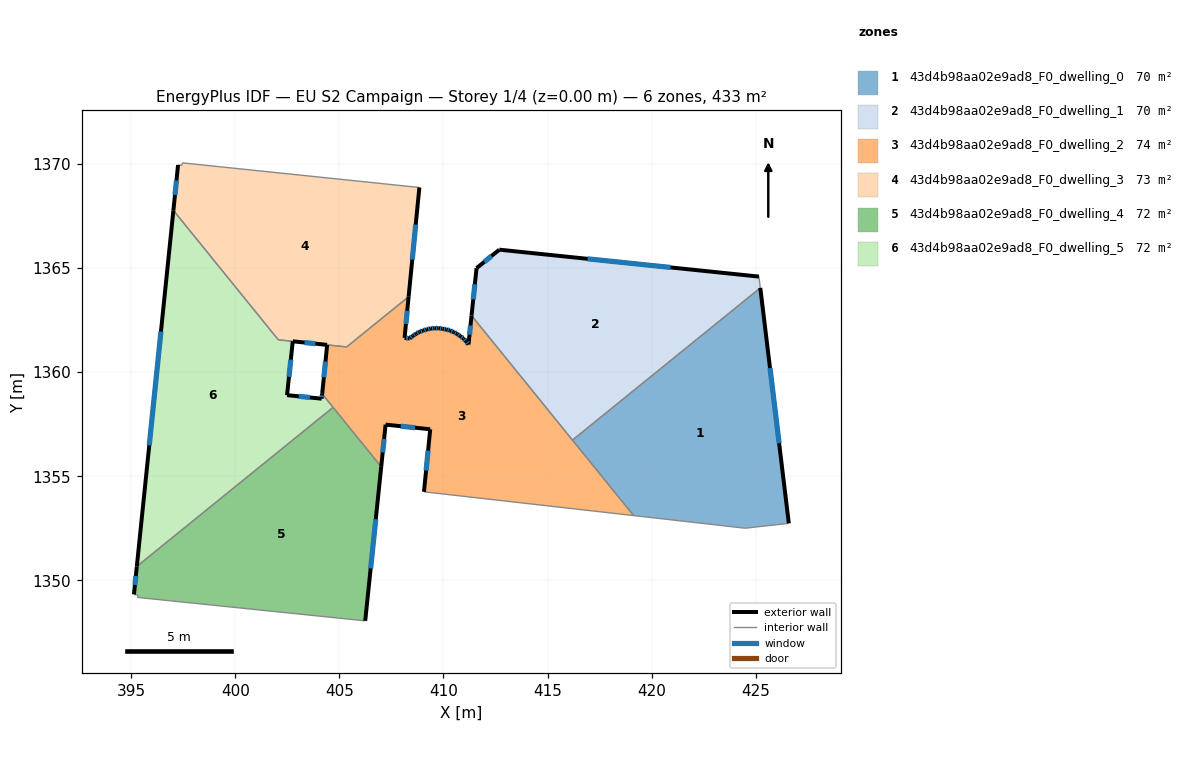
=== STOREY PLAN SPEC (per zone: floor XY polygon, exterior-wall plan segments, windows/doors) ===
zone 1: 43d4b98aa02e9ad8_F0_dwelling_0  (70.3 m²)
  floor: (425.22, 1364.05) (426.59, 1352.74) (424.49, 1352.50) (419.14, 1353.11) (416.20, 1356.74)
  exterior wall: (426.59, 1352.74) – (425.22, 1364.05)  [11.4 m]
    window: (426.13, 1356.59) – (425.69, 1360.20)  [3.5 m²]
  interior walls: 4
zone 2: 43d4b98aa02e9ad8_F0_dwelling_1  (70.3 m²)
  floor: (425.16, 1364.59) (425.22, 1364.05) (416.20, 1356.74) (411.35, 1362.72) (411.59, 1365.00) (412.69, 1365.88)
  exterior wall: (411.59, 1365.00) – (411.35, 1362.72)  [2.3 m]
    window: (411.51, 1364.22) – (411.43, 1363.49)  [0.7 m²]
  exterior wall: (412.69, 1365.88) – (411.59, 1365.00)  [1.4 m]
    window: (412.31, 1365.58) – (411.96, 1365.30)  [0.4 m²]
  exterior wall: (425.16, 1364.59) – (412.69, 1365.88)  [12.5 m]
    window: (420.91, 1365.03) – (416.93, 1365.44)  [3.8 m²]
  interior walls: 3
zone 3: 43d4b98aa02e9ad8_F0_dwelling_2  (74.4 m²)
  floor: (411.35, 1362.72) (419.14, 1353.11) (409.07, 1354.25) (409.37, 1357.26) (407.22, 1357.48) (407.01, 1355.46) (404.18, 1358.96) (404.42, 1361.31) (405.35, 1361.21) (408.33, 1363.62) (408.13, 1361.65) (408.38, 1361.62) (408.53, 1361.74) (408.69, 1361.84) (408.85, 1361.94) (409.02, 1362.00) (409.20, 1362.05) (409.39, 1362.10) (409.58, 1362.11) (409.77, 1362.11) (409.95, 1362.09) (410.14, 1362.05) (410.31, 1362.00) (410.49, 1361.93) (410.66, 1361.84) (410.81, 1361.73) (410.96, 1361.61) (411.09, 1361.48) (411.20, 1361.33)
  exterior wall: (408.69, 1361.84) – (408.53, 1361.74)  [0.2 m]
    window: (408.63, 1361.81) – (408.58, 1361.78)  [0.1 m²]
  exterior wall: (408.85, 1361.94) – (408.69, 1361.84)  [0.2 m]
    window: (408.80, 1361.91) – (408.74, 1361.88)  [0.1 m²]
  exterior wall: (409.02, 1362.00) – (408.85, 1361.94)  [0.2 m]
    window: (408.97, 1361.98) – (408.91, 1361.96)  [0.1 m²]
  exterior wall: (409.20, 1362.05) – (409.02, 1362.00)  [0.2 m]
    window: (409.14, 1362.03) – (409.08, 1362.02)  [0.1 m²]
  exterior wall: (409.39, 1362.10) – (409.20, 1362.05)  [0.2 m]
    window: (409.33, 1362.08) – (409.27, 1362.07)  [0.1 m²]
  exterior wall: (409.58, 1362.11) – (409.39, 1362.10)  [0.2 m]
    window: (409.52, 1362.11) – (409.46, 1362.10)  [0.1 m²]
  exterior wall: (409.77, 1362.11) – (409.58, 1362.11)  [0.2 m]
    window: (409.71, 1362.11) – (409.65, 1362.11)  [0.1 m²]
  exterior wall: (409.95, 1362.09) – (409.77, 1362.11)  [0.2 m]
    window: (409.89, 1362.10) – (409.83, 1362.10)  [0.1 m²]
  exterior wall: (410.14, 1362.05) – (409.95, 1362.09)  [0.2 m]
    window: (410.08, 1362.06) – (410.02, 1362.07)  [0.1 m²]
  exterior wall: (410.31, 1362.00) – (410.14, 1362.05)  [0.2 m]
    window: (410.25, 1362.02) – (410.20, 1362.03)  [0.1 m²]
  exterior wall: (410.49, 1361.93) – (410.31, 1362.00)  [0.2 m]
    window: (410.43, 1361.95) – (410.37, 1361.98)  [0.1 m²]
  exterior wall: (410.66, 1361.84) – (410.49, 1361.93)  [0.2 m]
    window: (410.60, 1361.87) – (410.55, 1361.90)  [0.1 m²]
  exterior wall: (410.81, 1361.73) – (410.66, 1361.84)  [0.2 m]
    window: (410.76, 1361.77) – (410.71, 1361.80)  [0.1 m²]
  exterior wall: (410.96, 1361.61) – (410.81, 1361.73)  [0.2 m]
    window: (410.91, 1361.65) – (410.86, 1361.69)  [0.1 m²]
  exterior wall: (411.09, 1361.48) – (410.96, 1361.61)  [0.2 m]
    window: (411.05, 1361.52) – (411.00, 1361.57)  [0.1 m²]
  exterior wall: (411.20, 1361.33) – (411.09, 1361.48)  [0.2 m]
    window: (411.17, 1361.38) – (411.13, 1361.43)  [0.1 m²]
  exterior wall: (411.35, 1362.72) – (411.20, 1361.33)  [1.4 m]
    window: (411.30, 1362.25) – (411.25, 1361.80)  [0.4 m²]
  exterior wall: (409.37, 1357.26) – (409.07, 1354.25)  [3.0 m]
    window: (409.26, 1356.23) – (409.17, 1355.27)  [0.9 m²]
  exterior wall: (407.22, 1357.48) – (409.37, 1357.26)  [2.2 m]
    window: (407.95, 1357.40) – (408.64, 1357.33)  [0.7 m²]
  exterior wall: (407.01, 1355.46) – (407.22, 1357.48)  [2.0 m]
    window: (407.08, 1356.14) – (407.15, 1356.79)  [0.6 m²]
  exterior wall: (404.42, 1361.31) – (404.18, 1358.96)  [2.4 m]
    window: (404.33, 1360.51) – (404.26, 1359.76)  [0.7 m²]
  exterior wall: (408.13, 1361.65) – (408.33, 1363.62)  [2.0 m]
    window: (408.20, 1362.32) – (408.26, 1362.95)  [0.6 m²]
  exterior wall: (408.38, 1361.62) – (408.13, 1361.65)  [0.2 m]
    window: (408.30, 1361.63) – (408.22, 1361.64)  [0.1 m²]
  exterior wall: (408.53, 1361.74) – (408.38, 1361.62)  [0.2 m]
    window: (408.48, 1361.70) – (408.43, 1361.66)  [0.1 m²]
  interior walls: 7
zone 4: 43d4b98aa02e9ad8_F0_dwelling_3  (73.3 m²)
  floor: (408.74, 1368.88) (408.84, 1368.87) (408.33, 1363.62) (405.35, 1361.21) (402.77, 1361.48) (402.07, 1361.55) (397.03, 1367.77) (397.25, 1369.95) (397.44, 1369.93) (397.46, 1370.05)
  exterior wall: (397.25, 1369.95) – (397.03, 1367.77)  [2.2 m]
    window: (397.18, 1369.21) – (397.11, 1368.51)  [0.7 m²]
  exterior wall: (408.33, 1363.62) – (408.84, 1368.87)  [5.3 m]
    window: (408.50, 1365.41) – (408.67, 1367.09)  [1.6 m²]
  exterior wall: (402.77, 1361.48) – (404.41, 1361.31)  [1.7 m]
    window: (403.33, 1361.42) – (403.85, 1361.37)  [0.5 m²]
  interior walls: 8
zone 5: 43d4b98aa02e9ad8_F0_dwelling_4  (72.1 m²)
  floor: (404.70, 1358.31) (407.01, 1355.46) (406.24, 1348.05) (395.30, 1349.18) (395.33, 1349.29) (395.13, 1349.32) (395.27, 1350.67)
  exterior wall: (395.27, 1350.67) – (395.13, 1349.32)  [1.4 m]
    window: (395.23, 1350.21) – (395.18, 1349.78)  [0.4 m²]
  exterior wall: (406.24, 1348.05) – (407.01, 1355.46)  [7.4 m]
    window: (406.50, 1350.57) – (406.75, 1352.94)  [2.3 m²]
  interior walls: 5
zone 6: 43d4b98aa02e9ad8_F0_dwelling_5  (72.4 m²)
  floor: (402.76, 1361.48) (402.49, 1358.90) (404.15, 1358.73) (404.18, 1358.96) (404.70, 1358.31) (395.27, 1350.67) (397.03, 1367.77) (402.07, 1361.55)
  exterior wall: (397.03, 1367.77) – (395.27, 1350.67)  [17.2 m]
    window: (396.43, 1361.95) – (395.87, 1356.49)  [5.3 m²]
  exterior wall: (402.49, 1358.90) – (402.76, 1361.48)  [2.6 m]
    window: (402.58, 1359.78) – (402.67, 1360.60)  [0.8 m²]
  exterior wall: (404.15, 1358.73) – (402.49, 1358.90)  [1.7 m]
    window: (403.59, 1358.78) – (403.05, 1358.84)  [0.5 m²]
  exterior wall: (404.18, 1358.96) – (404.15, 1358.73)  [0.2 m]
    window: (404.17, 1358.88) – (404.16, 1358.80)  [0.1 m²]
  interior walls: 4

=== DERIVED (storey summary) ===
Building: EU S2 Campaign
Storey: 1 of 4  (floor level z = 0.00 m)
Storey gross floor area: 432.8 m²
Zones on this storey: 6
  - 43d4b98aa02e9ad8_F0_dwelling_0: floor 70.3 m²; exterior wall 11.4 m (34.2 m²); 1 window(s) 3.5 m²; WWR 10.2%
  - 43d4b98aa02e9ad8_F0_dwelling_1: floor 70.3 m²; exterior wall 16.2 m (48.7 m²); 3 window(s) 5.0 m²; WWR 10.2%
  - 43d4b98aa02e9ad8_F0_dwelling_2: floor 74.4 m²; exterior wall 16.4 m (49.2 m²); 24 window(s) 5.0 m²; WWR 10.2%
  - 43d4b98aa02e9ad8_F0_dwelling_3: floor 73.3 m²; exterior wall 9.1 m (27.4 m²); 3 window(s) 2.8 m²; WWR 10.2%
  - 43d4b98aa02e9ad8_F0_dwelling_4: floor 72.1 m²; exterior wall 8.8 m (26.4 m²); 2 window(s) 2.7 m²; WWR 10.2%
  - 43d4b98aa02e9ad8_F0_dwelling_5: floor 72.4 m²; exterior wall 21.7 m (65.1 m²); 4 window(s) 6.6 m²; WWR 10.2%
Zone adjacency (shared interzone walls):
  - 43d4b98aa02e9ad8_F0_dwelling_0 ↔ 43d4b98aa02e9ad8_F0_dwelling_1
  - 43d4b98aa02e9ad8_F0_dwelling_0 ↔ 43d4b98aa02e9ad8_F0_dwelling_2
  - 43d4b98aa02e9ad8_F0_dwelling_1 ↔ 43d4b98aa02e9ad8_F0_dwelling_2
  - 43d4b98aa02e9ad8_F0_dwelling_2 ↔ 43d4b98aa02e9ad8_F0_dwelling_3
  - 43d4b98aa02e9ad8_F0_dwelling_2 ↔ 43d4b98aa02e9ad8_F0_dwelling_4
  - 43d4b98aa02e9ad8_F0_dwelling_2 ↔ 43d4b98aa02e9ad8_F0_dwelling_5
  - 43d4b98aa02e9ad8_F0_dwelling_3 ↔ 43d4b98aa02e9ad8_F0_dwelling_5
  - 43d4b98aa02e9ad8_F0_dwelling_4 ↔ 43d4b98aa02e9ad8_F0_dwelling_5